Dataset: Durian_Leaf_Diseases (GitHub, tmai110605/DurianLeafDisease). Classes: algal, allocaridara attack, blight, healthy, phomopsis.

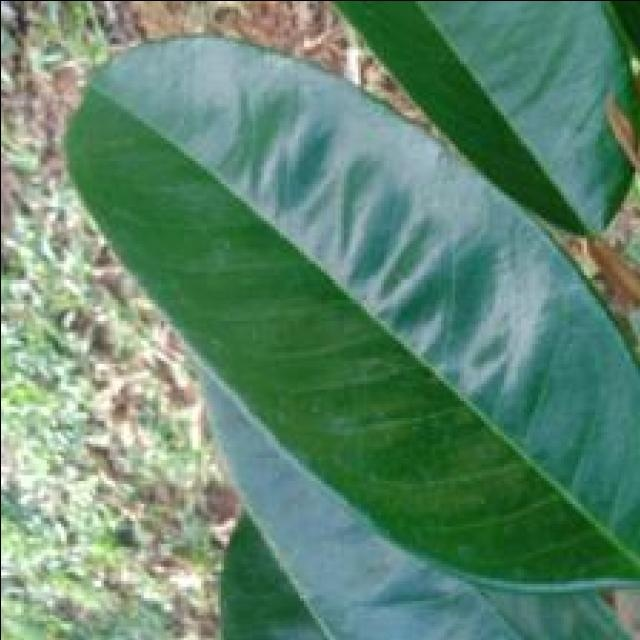
Label: healthy

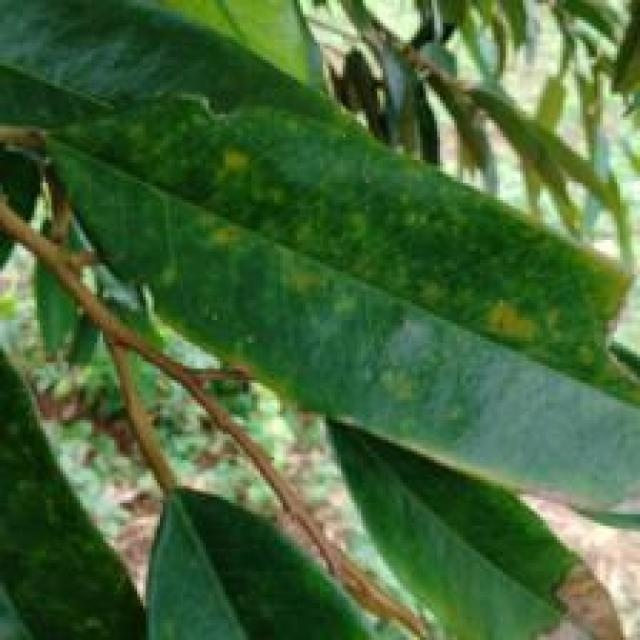
Label: phomopsis

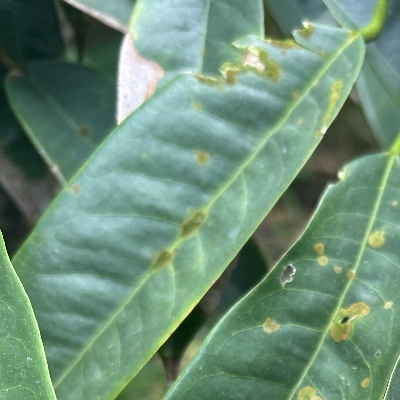
Label: algal

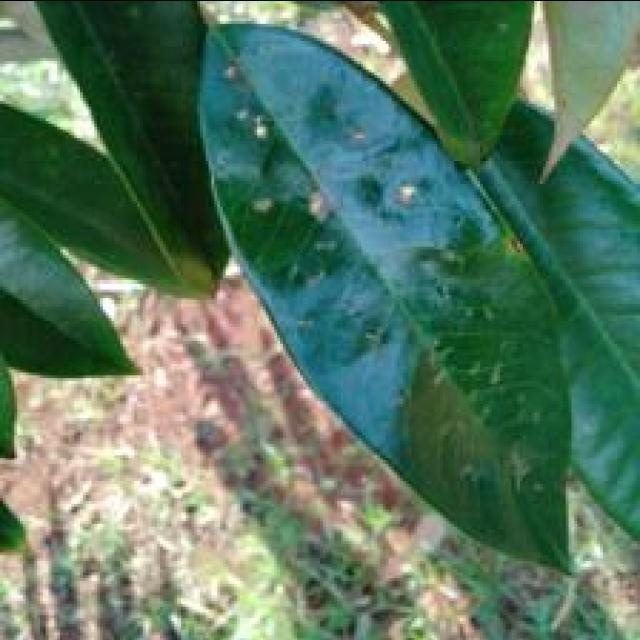
Label: allocaridara attack

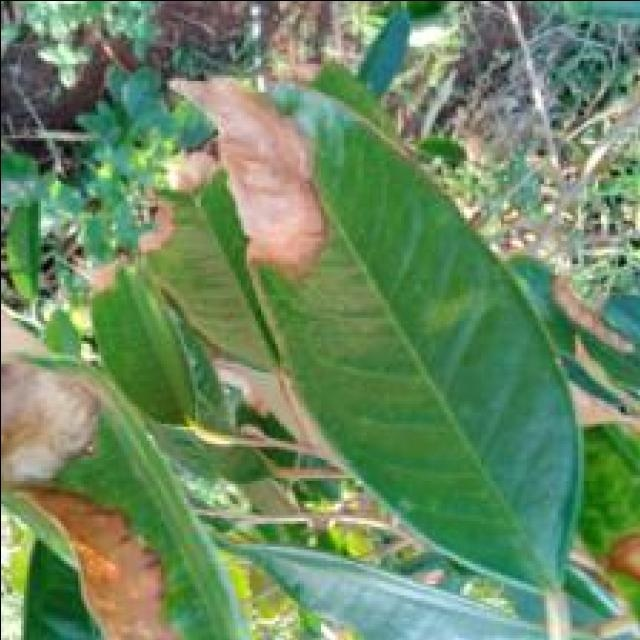
Label: blight

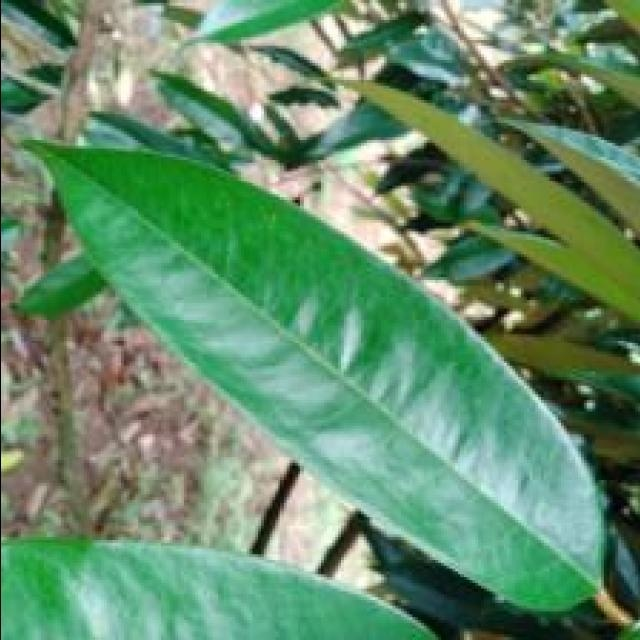
Label: healthy
